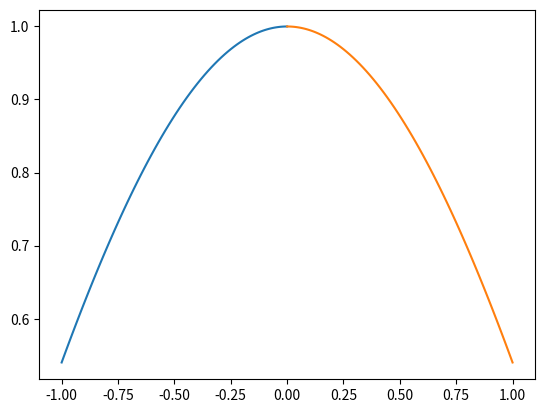

Write Python code to recreate this figure.
# -*- coding: utf-8 -*-
"""
Created on Tue Oct 26 18:38:17 2021

[redacted]
"""

import numpy as np
import matplotlib.pyplot as plt

Nvars = 1 # Number of variables
Ncoefs = 5 # Number of coefficients in each domain
Niters = 50 # Number of iterations
N = 100 # Number of points in the grid

#-----------------------------------------------------------------------------

#GRID
x = np.zeros(N)
w = np.zeros(N)

# GRID IN [-1, 1] SPACE
for i in range(N):
    x[i] = -np.cos(np.pi*i/(N-1)) # (CHEBYSHEV-GAUSS-LOBATTO NODES)
    w[i] = np.pi/N # (CHEBYSHEV-GAUSS-LOBATTO WEIGHTS)
w[0] /= 2
w[-1] /= 2

#-----------------------------------------------------------------------------

# DOMAINS: r = [-1, 1], r1 = [-1, 0], r2 = [0, 1]

# DOMAIN 1: r1 = [-1, 0], x1 = [-1, 1]
# r1 = (x1 - 1)/2

x1 = x
alpha1 = 0.5 # dr/dx
r1 = (x1-1)/2

# DOMAIN 2: r2 = [0, 1], x2 = [-1, 1]
# r2 = (x2 + 1)/2

x2 = x
alpha2 = 0.5 # dr/dx
r2 = (x2+1)/2

r = np.concatenate((r1, r2))

#-----------------------------------------------------------------------------

# FUNCTIONS

# QUADRATURE INTEGRATION
def CGL(f, w, N):
    return sum(f[i]*w[i] for i in range(N))

# INTEGRAL OF CHEBYSHEV POLYNOMIALS <Ti|Tj>
def TiTj(i, j):
    if i != j:
        return 0
    else:
        if i == 0:
            return np.pi
        else:
            return np.pi/2

# CHEBYSHEV POLYNOMIALS
def Ti(Ncoefs, x, N):
    P = np.zeros((Ncoefs, N))
    P[0] = 1
    P[1] = x
    for i in range(2, Ncoefs):
        P[i] = 2*x*P[i-1]-P[i-2] # Chebyshev polynomials
        
    return P

# DERIVATIVE OF THE POLYNOMIALS
def dTi(Ncoefs):
    dP = np.zeros((Ncoefs, Ncoefs))
    dP[1,0] = 1
    dP[2,1] = 4
    for i in range(3, Ncoefs):
        dP[i][i-1] = 2*i
        for j in range(0, i-2):
            dP[i][j] = i/(i-2)*dP[i-2][j]

    return dP

# PRODUCT OF x AND THE POLYNOMIALS
def xTi(Ncoefs):
    xP = np.zeros((Ncoefs, Ncoefs))
    xP[0,1] = 1
    xP[1,2] = xP[1,0] = 0.5
    for i in range(2, Ncoefs-1):
        xP[i][i+1] = 0.5
        xP[i][i-1] = 0.5

    xP[-1][-2] = 0.5
    return xP

# PRODUCT OF 1/x AND THE POLYNOMIALS
def Ti_x(Ncoefs):
    P_x = np.zeros((Ncoefs, Ncoefs))
    P_x[1,0] = 1
    for i in range(2, Ncoefs):
        P_x[i][i-1] = 2
        for j in range(0, i-2):
            P_x[i][j] = -P_x[i-2][j]

    return P_x

# CHEBYSHEV POLYNOMIALS AND MATRICES OF COEFFICIENTS
P = Ti(Ncoefs, x, N)
dP = dTi(Ncoefs)

#-----------------------------------------------------------------------------

# INTERPOLATION FUNCTION
def interpolate(s, Ncoefs, P, w, N):
    # Coefficients of the interpolation
    si = np.zeros(Ncoefs)
    
    for i in range(Ncoefs):
        si[i] = CGL(s*P[i], w, N)/CGL(P[i]*P[i], w, N)
    
    return si

#-----------------------------------------------------------------------------

# CONSTRUCT THE ENTRIES OF THE MATRICES

# A_ij = a_ik * integral{ Tk * Tj }

Ld = np.zeros((Ncoefs, Ncoefs)) # First derivative

for i in range(Ncoefs):
    for j in range(Ncoefs):
        val = 0
        for k in range(Ncoefs):
            val += (2-np.eye(Ncoefs)[i,0])*dP[j,k]*TiTj(i,k)
        Ld[i,j] = val/np.pi

# Second derivative
Ldd = np.dot(Ld,Ld)

#-----------------------------------------------------------------------------

# INITIAL CONFIGURATION
y1 = np.exp(-r1**2)*np.cos(1)*np.exp(1)
y2 = np.exp(-r2**2)*np.cos(1)*np.exp(1)

# SOURCE TERM
def source(y, alpha):
    
    s = -y
    ds = -1
    
    return alpha**2*s, alpha**2*ds

s1, ds1 = source(y1, alpha1)
s2, ds2 = source(y2, alpha2)

# COEFFICIENTS OF THE INITIAL CONFIGURATION AND SOURCE

ci_1 = interpolate(y1, Ncoefs, P, w, N)
ci_2 = interpolate(y2, Ncoefs, P, w, N)
si_1 = interpolate(s1, Ncoefs, P, w, N)
si_2 = interpolate(s2, Ncoefs, P, w, N)

#-----------------------------------------------------------------------------

# LINEAR OPERATORS

# DOMAIN 1

# LINEAR OPERATOR
L1 = (Ldd+Ldd)/2

# DOMAIN 2

# LINEAR OPERATOR
L2 = (Ldd+Ldd)/2

# CONCATENATE THE POLYNOMIALS
Pt = [P, P]

#-----------------------------------------------------------------------------

# BOUNDARY CONDITIONS
# y(-1) = A, y(1) = B
A = np.cos(1)
B = np.cos(1)

# DOMAIN 1
# y1(x = -1) = A
for i in range(Ncoefs):
    L1[-2, i] = (-1)**i

si_1[-2] = A

# DOMAIN 2
# y2(x = 1) = B
L2[-2,:] = 1
si_2[-2] = B


# CONCATENATE BOTH DOMAINS
L = np.zeros((2*Ncoefs, 2*Ncoefs))
L[:Ncoefs, :Ncoefs] = L1
L[Ncoefs:, Ncoefs:] = L2

si = np.concatenate((si_1, si_2))
ds = [ds1, ds2]
ci = np.concatenate((ci_1, ci_2))


# IMPOSE CONTINUITY ON THE FIELD AND THE DERIVATIVE

for i in range(Ncoefs):
    # phi1(x = 1) = phi2(x = -1)
    L[Ncoefs-1, i] = -1
    L[Ncoefs-1, i+Ncoefs] = (-1)**i
    
    # dphi1/dx(x = 1) = dphi2/dx(x = -1)
    L[2*Ncoefs-1, i] = sum(Ld[:, i])
    L[2*Ncoefs-1, i+Ncoefs] = (-1)**i*sum(Ld[:, i])

si[Ncoefs-1] = 0
si[2*Ncoefs-1] = 0

#-----------------------------------------------------------------------------

# DEFINE THE EQUATIONS

# EQUATIONS
def eqs(Nvars, Ncoefs, ci, si):
    f = np.zeros(2*Ncoefs)

    for i in range(2*Ncoefs):
        val = 0
        for j in range(2*Ncoefs):
            val += L[i,j]*ci[j]

        f[i] = val - si[i]
    
    return f


# JACOBIAN MATRIX
def Jij(Nvars, Ncoefs, ci, ds, P):
    J = np.zeros((2*Ncoefs, 2*Ncoefs))
    
    # DO NOT TOUCH THE BC AND CONTINUITY ROWS
    
    # FIRST QUARTER
    for i in range(Ncoefs-2):
        for j in range(Ncoefs):
            val = CGL(ds[0]*P[0][i]*P[0][j], w, N)/CGL(P[0][i]*P[0][i], w, N)
    
            J[i,j] = L[i,j] - val
    
    #SECOND QUARTER
    for i in range(Ncoefs, 2*Ncoefs-2):
        idx = i-Ncoefs
        for j in range(Ncoefs, 2*Ncoefs):
            jdx = j-Ncoefs
            val = CGL(ds[1]*P[1][idx]*P[1][jdx], w, N)/CGL(P[1][idx]*P[1][idx], w, N)
    
            J[i,j] = L[i,j] - val
    
    J[Ncoefs-2, :] = L[Ncoefs-2, :]
    J[Ncoefs-1, :] = L[Ncoefs-1, :]
    J[2*Ncoefs-2, :] = L[2*Ncoefs-2, :]
    J[2*Ncoefs-1, :] = L[2*Ncoefs-1, :]    
    
    return J


#-----------------------------------------------------------------------------

# NEWTON-RAPHSON METHOD

from numpy.linalg import inv

for i in range(Niters):    
    f = eqs(Nvars, Ncoefs, ci, si)
    norm = np.dot(f,f)
    print(norm)
    
    if norm < 1e-5:
        break
    
    J = Jij(Nvars, Ncoefs, ci, ds, Pt)
    Jinv = inv(J)
    X = np.dot(Jinv, f)
    
    for j in range(2*Ncoefs):
        ci[j] -= X[j]
    
    y_sol1 = np.dot(ci[:Ncoefs], P)
    y_sol2 = np.dot(ci[Ncoefs:], P)
    
    print(y_sol1[0], y_sol2[-1])
    plt.plot(r1, y_sol1)
    plt.plot(r2, y_sol2)
    
    # REFRESH VALUES
    s1, ds1 = source(y_sol1, alpha1)
    s2, ds2 = source(y_sol2, alpha2)
    
    ds[0] = ds1
    ds[1] = ds2

    si_1 = interpolate(s1, Ncoefs, P, w, N)
    si_2 = interpolate(s2, Ncoefs, P, w, N)
    si_1[-2] = A
    si_2[-2] = B
    
    si = np.concatenate((si_1, si_2))
    si[Ncoefs-1] = 0
    si[2*Ncoefs-1] = 0

y_sol = np.concatenate((y_sol1, y_sol2))